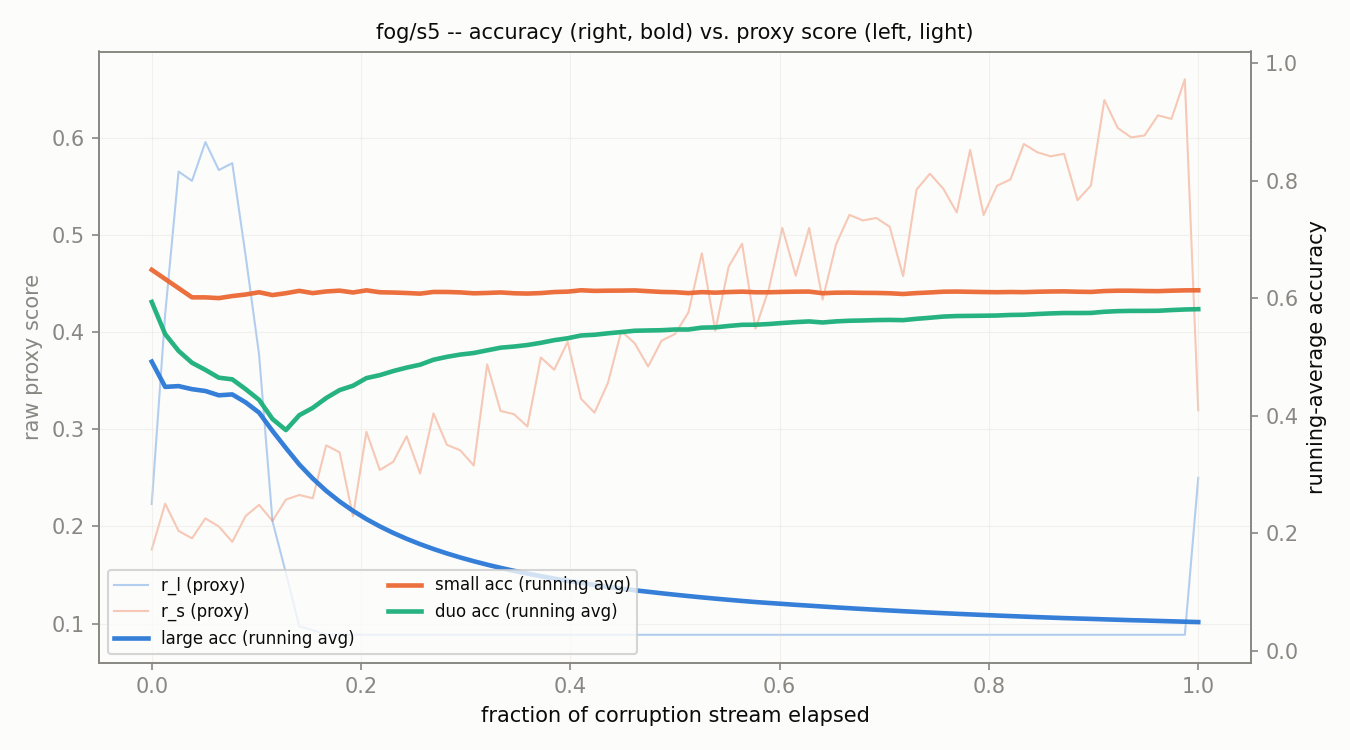

The table this chart was drawn from, first rows:
corruption, t_frac, r_l, r_s, large_acc_run, small_acc_run, duo_acc_run
fog/s5, 0.0, 0.2231, 0.1763, 0.4922, 0.6484, 0.5938
fog/s5, 0.01282, 0.4183, 0.2234, 0.4492, 0.6328, 0.5391
fog/s5, 0.02564, 0.5654, 0.1953, 0.4505, 0.6172, 0.5104
fog/s5, 0.03846, 0.5558, 0.1877, 0.4453, 0.6016, 0.4902
fog/s5, 0.05128, 0.5958, 0.2083, 0.4422, 0.6016, 0.4781
fog/s5, 0.0641, 0.567, 0.1999, 0.4349, 0.6003, 0.4648
fog/s5, 0.07692, 0.574, 0.1841, 0.4364, 0.6038, 0.4621
fog/s5, 0.08974, 0.4786, 0.2107, 0.4229, 0.6064, 0.4453
fog/s5, 0.1026, 0.3769, 0.2222, 0.4054, 0.6102, 0.4271
fog/s5, 0.1154, 0.2053, 0.2057, 0.3742, 0.6055, 0.3945
fog/s5, 0.1282, 0.152, 0.2276, 0.3452, 0.6087, 0.3757
fog/s5, 0.141, 0.09706, 0.2324, 0.3171, 0.6126, 0.401
fog/s5, 0.1538, 0.09312, 0.2289, 0.2933, 0.6088, 0.4135
fog/s5, 0.1667, 0.08852, 0.2835, 0.2723, 0.6116, 0.4302
fog/s5, 0.1795, 0.08846, 0.2763, 0.2542, 0.613, 0.4437
fog/s5, 0.1923, 0.08846, 0.2104, 0.2383, 0.6099, 0.4512
fog/s5, 0.2051, 0.08847, 0.2974, 0.2243, 0.6135, 0.4642
fog/s5, 0.2179, 0.08841, 0.2581, 0.2118, 0.6102, 0.4692
fog/s5, 0.2308, 0.08841, 0.2665, 0.2007, 0.6098, 0.4762
fog/s5, 0.2436, 0.08838, 0.2929, 0.1906, 0.609, 0.482
fog/s5, 0.2564, 0.08838, 0.2545, 0.1815, 0.6079, 0.487
fog/s5, 0.2692, 0.08838, 0.3164, 0.1733, 0.6108, 0.4954
fog/s5, 0.2821, 0.08838, 0.284, 0.1658, 0.6107, 0.5003
fog/s5, 0.2949, 0.08838, 0.2783, 0.1589, 0.61, 0.5042
fog/s5, 0.3077, 0.08838, 0.2627, 0.1525, 0.6084, 0.5069
fog/s5, 0.3205, 0.08838, 0.3668, 0.1466, 0.6091, 0.5114
fog/s5, 0.3333, 0.08838, 0.3188, 0.1412, 0.61, 0.5159
fog/s5, 0.3462, 0.08838, 0.3156, 0.1362, 0.6085, 0.5179
fog/s5, 0.359, 0.08838, 0.3029, 0.1315, 0.608, 0.5205
fog/s5, 0.3718, 0.08838, 0.374, 0.1271, 0.6089, 0.5242
fog/s5, 0.3846, 0.08838, 0.3613, 0.123, 0.6106, 0.5287
fog/s5, 0.3974, 0.08838, 0.3901, 0.1191, 0.6113, 0.532
fog/s5, 0.4103, 0.08838, 0.3313, 0.1155, 0.6136, 0.5367
fog/s5, 0.4231, 0.08838, 0.3171, 0.1121, 0.6126, 0.5379
fog/s5, 0.4359, 0.08839, 0.3477, 0.1089, 0.6129, 0.5404
fog/s5, 0.4487, 0.08838, 0.401, 0.1059, 0.6131, 0.5425
fog/s5, 0.4615, 0.08839, 0.3885, 0.103, 0.6134, 0.5448
fog/s5, 0.4744, 0.08839, 0.3646, 0.1005, 0.612, 0.5452
fog/s5, 0.4872, 0.08839, 0.3913, 0.09796, 0.6108, 0.5457
fog/s5, 0.5, 0.08839, 0.3981, 0.09551, 0.6104, 0.5469
fog/s5, 0.5128, 0.08839, 0.4203, 0.09318, 0.6088, 0.5469
fog/s5, 0.5256, 0.08839, 0.4813, 0.09096, 0.6105, 0.55
fog/s5, 0.5385, 0.08839, 0.4016, 0.08884, 0.6096, 0.5505
fog/s5, 0.5513, 0.08839, 0.4674, 0.08683, 0.6106, 0.5529
fog/s5, 0.5641, 0.08839, 0.4911, 0.0849, 0.6113, 0.5549
fog/s5, 0.5769, 0.08839, 0.4036, 0.08305, 0.6102, 0.555
fog/s5, 0.5897, 0.08839, 0.4448, 0.08145, 0.6102, 0.5562
fog/s5, 0.6026, 0.08839, 0.5073, 0.07992, 0.6108, 0.5579
fog/s5, 0.6154, 0.08839, 0.4582, 0.07828, 0.6113, 0.5595
fog/s5, 0.6282, 0.08839, 0.5074, 0.07687, 0.6114, 0.5606
fog/s5, 0.641, 0.08839, 0.4335, 0.07537, 0.6086, 0.5588
fog/s5, 0.6538, 0.08839, 0.4903, 0.07392, 0.6095, 0.5607
fog/s5, 0.6667, 0.08839, 0.5207, 0.07252, 0.6097, 0.5618
fog/s5, 0.6795, 0.08839, 0.5151, 0.07118, 0.6092, 0.5622
fog/s5, 0.6923, 0.08839, 0.5176, 0.06989, 0.6091, 0.5629
fog/s5, 0.7051, 0.08839, 0.5086, 0.06864, 0.6085, 0.5632
fog/s5, 0.7179, 0.08839, 0.4577, 0.06743, 0.6073, 0.5628
fog/s5, 0.7308, 0.08839, 0.5467, 0.06627, 0.6088, 0.5651
fog/s5, 0.7436, 0.08839, 0.5632, 0.06515, 0.6099, 0.5669
fog/s5, 0.7564, 0.08839, 0.5477, 0.06406, 0.6112, 0.5689
... 19 more rows
